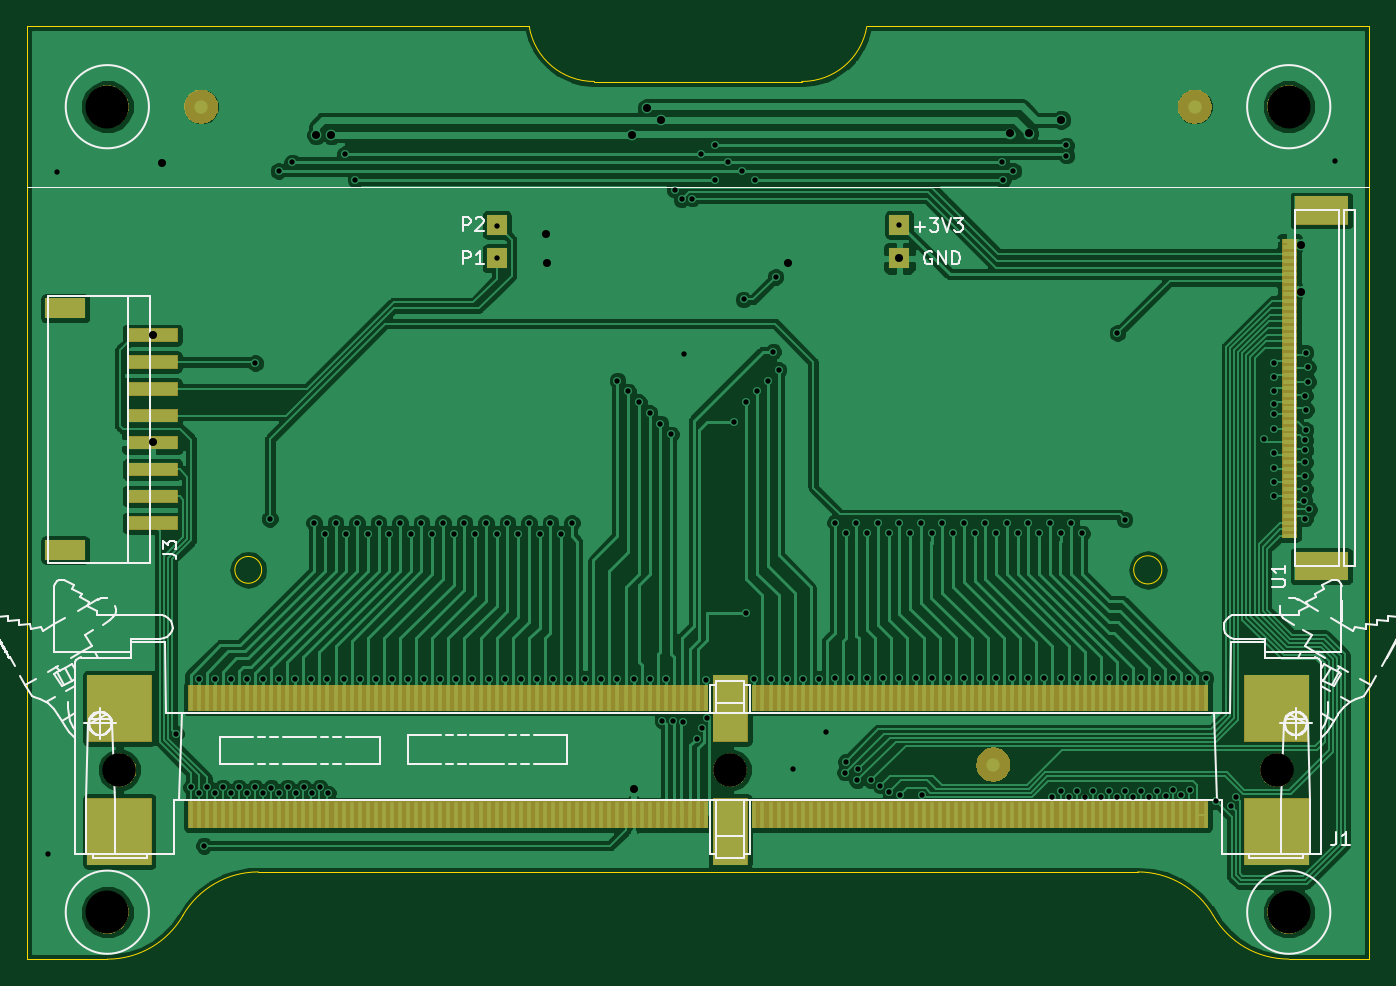
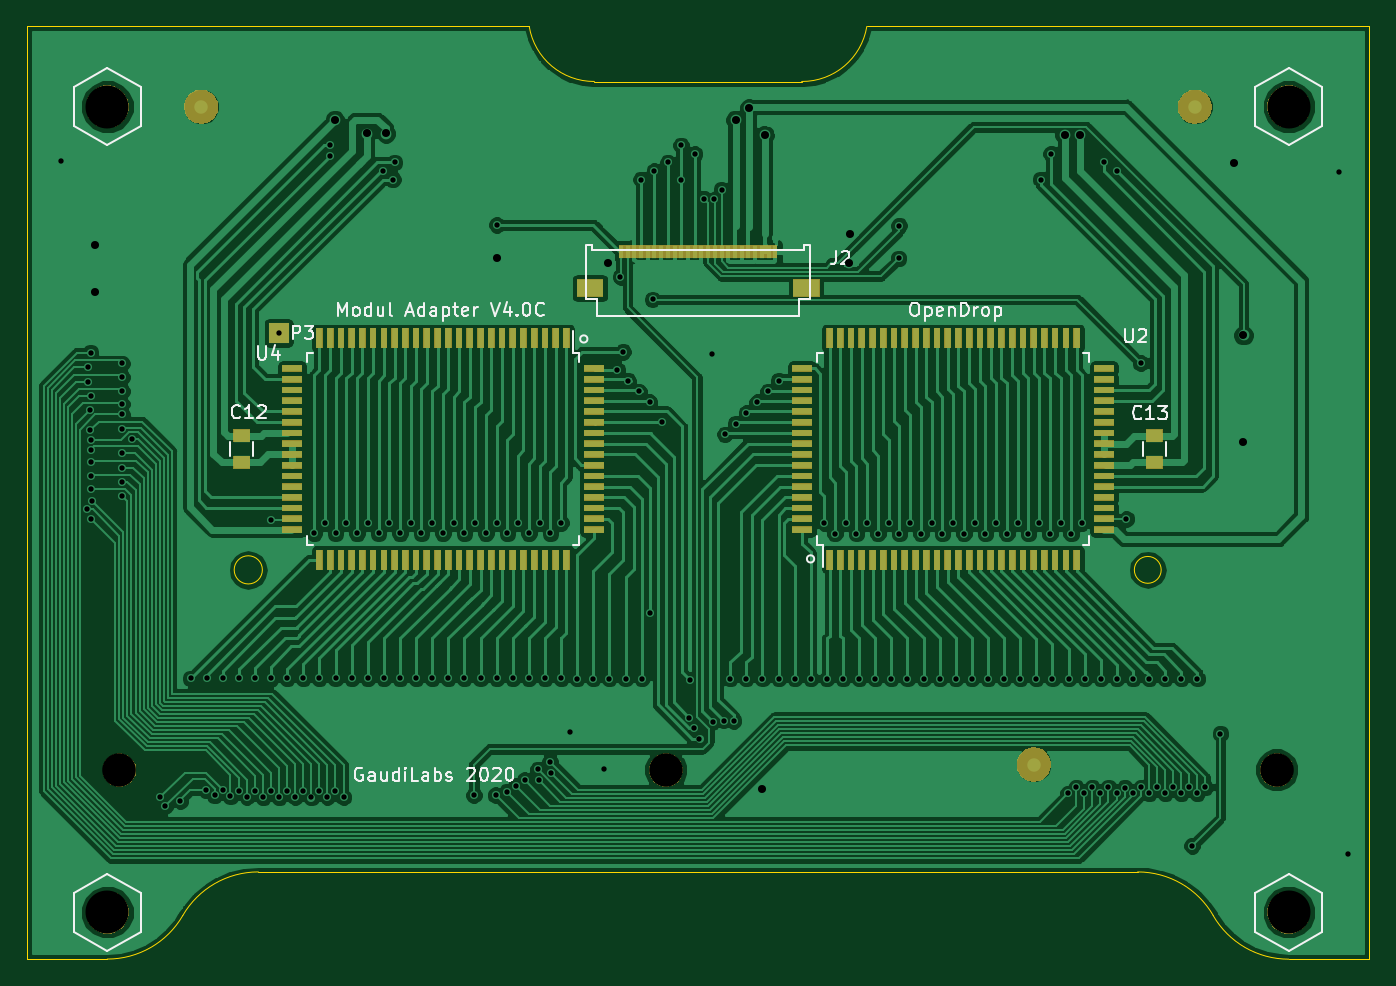
Circuit board: 11 layer files. Board 100.0 x 69.5 mm.
- bottom_copper: ModulAdapter_Verv2-B.Cu.gbr (220338 bytes)
- bottom_mask: ModulAdapter_Verv2-B.Mask.gbr (36872 bytes)
- paste: ModulAdapter_Verv2-B.Paste.gbr (5630 bytes)
- bottom_silk: ModulAdapter_Verv2-B.SilkS.gbr (19037 bytes)
- outline: ModulAdapter_Verv2-Edge.Cuts.gbr (1567 bytes)
- top_copper: ModulAdapter_Verv2-F.Cu.gbr (207706 bytes)
- top_mask: ModulAdapter_Verv2-F.Mask.gbr (14380 bytes)
- paste: ModulAdapter_Verv2-F.Paste.gbr (8677 bytes)
- top_silk: ModulAdapter_Verv2-F.SilkS.gbr (42890 bytes)
- drill: ModulAdapter_Verv2-NPTH.drl (299 bytes)
- drill: ModulAdapter_Verv2-PTH.drl (4116 bytes)

=== bottom_copper: ModulAdapter_Verv2-B.Cu.gbr (220338 bytes, source omitted) ===
=== bottom_mask: ModulAdapter_Verv2-B.Mask.gbr (36872 bytes, source omitted) ===
=== paste: ModulAdapter_Verv2-B.Paste.gbr ===
G04 #@! TF.GenerationSoftware,KiCad,Pcbnew,5.0.2-bee76a0~70~ubuntu18.04.1*
G04 #@! TF.CreationDate,2020-10-26T08:34:28+01:00*
G04 #@! TF.ProjectId,ModulAdapter_Verv2,4d6f6475-6c41-4646-9170-7465725f5665,rev?*
G04 #@! TF.SameCoordinates,Original*
G04 #@! TF.FileFunction,Paste,Bot*
G04 #@! TF.FilePolarity,Positive*
%FSLAX46Y46*%
G04 Gerber Fmt 4.6, Leading zero omitted, Abs format (unit mm)*
G04 Created by KiCad (PCBNEW 5.0.2-bee76a0~70~ubuntu18.04.1) date Mo 26 Okt 2020 08:34:28 CET*
%MOMM*%
%LPD*%
G01*
G04 APERTURE LIST*
%ADD10R,0.500000X1.480000*%
%ADD11R,1.480000X0.500000*%
%ADD12R,1.250000X1.000000*%
%ADD13R,2.000000X1.300000*%
%ADD14R,0.300000X1.000000*%
G04 APERTURE END LIST*
D10*
G04 #@! TO.C,U4*
X109800000Y-91260000D03*
X110600000Y-91260000D03*
X111400000Y-91260000D03*
X112200000Y-91260000D03*
X113000000Y-91260000D03*
X113800000Y-91260000D03*
X114600000Y-91260000D03*
X115400000Y-91260000D03*
X116200000Y-91260000D03*
X117000000Y-91260000D03*
X117800000Y-91260000D03*
X118600000Y-91260000D03*
X119400000Y-91260000D03*
X120200000Y-91260000D03*
X121000000Y-91260000D03*
X121800000Y-91260000D03*
X122600000Y-91260000D03*
X123400000Y-91260000D03*
X124200000Y-91260000D03*
X125000000Y-91260000D03*
X125800000Y-91260000D03*
X126600000Y-91260000D03*
X127400000Y-91260000D03*
X128200000Y-91260000D03*
D11*
X130240000Y-93500000D03*
X130240000Y-94300000D03*
X130240000Y-95100000D03*
X130240000Y-95900000D03*
X130240000Y-96700000D03*
X130240000Y-97500000D03*
X130240000Y-98300000D03*
X130240000Y-99100000D03*
X130240000Y-99900000D03*
X130240000Y-100700000D03*
X130240000Y-101500000D03*
X130240000Y-102300000D03*
X130240000Y-103100000D03*
X130240000Y-103900000D03*
X130240000Y-104700000D03*
X130240000Y-105500000D03*
D10*
X128200000Y-107740000D03*
X127400000Y-107740000D03*
X126600000Y-107740000D03*
X125800000Y-107740000D03*
X125000000Y-107740000D03*
X124200000Y-107740000D03*
X123400000Y-107740000D03*
X122600000Y-107740000D03*
X121800000Y-107740000D03*
X121000000Y-107740000D03*
X120200000Y-107740000D03*
X119400000Y-107740000D03*
X118600000Y-107740000D03*
X117800000Y-107740000D03*
X117000000Y-107740000D03*
X116200000Y-107740000D03*
X115400000Y-107740000D03*
X114600000Y-107740000D03*
X113800000Y-107740000D03*
X113000000Y-107740000D03*
X112200000Y-107740000D03*
X111400000Y-107740000D03*
X110600000Y-107740000D03*
X109800000Y-107740000D03*
D11*
X107760000Y-105500000D03*
X107760000Y-104700000D03*
X107760000Y-103900000D03*
X107760000Y-103100000D03*
X107760000Y-102300000D03*
X107760000Y-101500000D03*
X107760000Y-100700000D03*
X107760000Y-99900000D03*
X107760000Y-99100000D03*
X107760000Y-98300000D03*
X107760000Y-97500000D03*
X107760000Y-96700000D03*
X107760000Y-95900000D03*
X107760000Y-95100000D03*
X107760000Y-94300000D03*
X107760000Y-93500000D03*
G04 #@! TD*
D10*
G04 #@! TO.C,U2*
X90200000Y-107740000D03*
X89400000Y-107740000D03*
X88600000Y-107740000D03*
X87800000Y-107740000D03*
X87000000Y-107740000D03*
X86200000Y-107740000D03*
X85400000Y-107740000D03*
X84600000Y-107740000D03*
X83800000Y-107740000D03*
X83000000Y-107740000D03*
X82200000Y-107740000D03*
X81400000Y-107740000D03*
X80600000Y-107740000D03*
X79800000Y-107740000D03*
X79000000Y-107740000D03*
X78200000Y-107740000D03*
X77400000Y-107740000D03*
X76600000Y-107740000D03*
X75800000Y-107740000D03*
X75000000Y-107740000D03*
X74200000Y-107740000D03*
X73400000Y-107740000D03*
X72600000Y-107740000D03*
X71800000Y-107740000D03*
D11*
X69760000Y-105500000D03*
X69760000Y-104700000D03*
X69760000Y-103900000D03*
X69760000Y-103100000D03*
X69760000Y-102300000D03*
X69760000Y-101500000D03*
X69760000Y-100700000D03*
X69760000Y-99900000D03*
X69760000Y-99100000D03*
X69760000Y-98300000D03*
X69760000Y-97500000D03*
X69760000Y-96700000D03*
X69760000Y-95900000D03*
X69760000Y-95100000D03*
X69760000Y-94300000D03*
X69760000Y-93500000D03*
D10*
X71800000Y-91260000D03*
X72600000Y-91260000D03*
X73400000Y-91260000D03*
X74200000Y-91260000D03*
X75000000Y-91260000D03*
X75800000Y-91260000D03*
X76600000Y-91260000D03*
X77400000Y-91260000D03*
X78200000Y-91260000D03*
X79000000Y-91260000D03*
X79800000Y-91260000D03*
X80600000Y-91260000D03*
X81400000Y-91260000D03*
X82200000Y-91260000D03*
X83000000Y-91260000D03*
X83800000Y-91260000D03*
X84600000Y-91260000D03*
X85400000Y-91260000D03*
X86200000Y-91260000D03*
X87000000Y-91260000D03*
X87800000Y-91260000D03*
X88600000Y-91260000D03*
X89400000Y-91260000D03*
X90200000Y-91260000D03*
D11*
X92240000Y-93500000D03*
X92240000Y-94300000D03*
X92240000Y-95100000D03*
X92240000Y-95900000D03*
X92240000Y-96700000D03*
X92240000Y-97500000D03*
X92240000Y-98300000D03*
X92240000Y-99100000D03*
X92240000Y-99900000D03*
X92240000Y-100700000D03*
X92240000Y-101500000D03*
X92240000Y-102300000D03*
X92240000Y-103100000D03*
X92240000Y-103900000D03*
X92240000Y-104700000D03*
X92240000Y-105500000D03*
G04 #@! TD*
D12*
G04 #@! TO.C,C12*
X134000000Y-98500000D03*
X134000000Y-100500000D03*
G04 #@! TD*
G04 #@! TO.C,C13*
X66000000Y-100500000D03*
X66000000Y-98500000D03*
G04 #@! TD*
D13*
G04 #@! TO.C,J2*
X108050000Y-87500000D03*
X91950000Y-87500000D03*
D14*
X105750000Y-84800000D03*
X105250000Y-84800000D03*
X104750000Y-84800000D03*
X104250000Y-84800000D03*
X103750000Y-84800000D03*
X103250000Y-84800000D03*
X102750000Y-84800000D03*
X102250000Y-84800000D03*
X101750000Y-84800000D03*
X101250000Y-84800000D03*
X100750000Y-84800000D03*
X100250000Y-84800000D03*
X99750000Y-84800000D03*
X99250000Y-84800000D03*
X98750000Y-84800000D03*
X98250000Y-84800000D03*
X97750000Y-84800000D03*
X97250000Y-84800000D03*
X96750000Y-84800000D03*
X96250000Y-84800000D03*
X95750000Y-84800000D03*
X95250000Y-84800000D03*
X94750000Y-84800000D03*
X94250000Y-84800000D03*
G04 #@! TD*
M02*

=== bottom_silk: ModulAdapter_Verv2-B.SilkS.gbr (19037 bytes, source omitted) ===
=== outline: ModulAdapter_Verv2-Edge.Cuts.gbr ===
G04 #@! TF.GenerationSoftware,KiCad,Pcbnew,5.0.2-bee76a0~70~ubuntu18.04.1*
G04 #@! TF.CreationDate,2020-10-26T08:34:28+01:00*
G04 #@! TF.ProjectId,ModulAdapter_Verv2,4d6f6475-6c41-4646-9170-7465725f5665,rev?*
G04 #@! TF.SameCoordinates,Original*
G04 #@! TF.FileFunction,Profile,NP*
%FSLAX46Y46*%
G04 Gerber Fmt 4.6, Leading zero omitted, Abs format (unit mm)*
G04 Created by KiCad (PCBNEW 5.0.2-bee76a0~70~ubuntu18.04.1) date Mo 26 Okt 2020 08:34:28 CET*
%MOMM*%
%LPD*%
G01*
G04 APERTURE LIST*
%ADD10C,0.100000*%
G04 APERTURE END LIST*
D10*
X87440000Y-67980000D02*
X50000000Y-67980000D01*
X107721247Y-72121673D02*
G75*
G03X112573000Y-68027000I28753J4887673D01*
G01*
X92278753Y-72121673D02*
G75*
G02X87427000Y-68027000I-28753J4887673D01*
G01*
X92250000Y-72127000D02*
X107750000Y-72127000D01*
X56000000Y-137500000D02*
X50000000Y-137500000D01*
X144000000Y-137500000D02*
X150000000Y-137500000D01*
X132750417Y-130999277D02*
G75*
G02X138380000Y-134250000I-417J-6500723D01*
G01*
X144004583Y-137492062D02*
G75*
G02X138380000Y-134250000I-4583J6492062D01*
G01*
X61620835Y-134250000D02*
G75*
G02X67250000Y-131000000I5629165J-3250000D01*
G01*
X61629165Y-134250000D02*
G75*
G02X56000000Y-137500000I-5629165J3250000D01*
G01*
X134550000Y-108500000D02*
G75*
G03X134550000Y-108500000I-1050000J0D01*
G01*
X67500000Y-108500000D02*
G75*
G03X67500000Y-108500000I-1000000J0D01*
G01*
X150000000Y-137500000D02*
X150000000Y-67980000D01*
X50000000Y-137500000D02*
X50000000Y-67980000D01*
X67250000Y-131000000D02*
X132750000Y-131000000D01*
X112600000Y-67980000D02*
X150000000Y-67980000D01*
M02*

=== top_copper: ModulAdapter_Verv2-F.Cu.gbr (207706 bytes, source omitted) ===
=== top_mask: ModulAdapter_Verv2-F.Mask.gbr (14380 bytes, source omitted) ===
=== paste: ModulAdapter_Verv2-F.Paste.gbr (8677 bytes, source omitted) ===
=== top_silk: ModulAdapter_Verv2-F.SilkS.gbr (42890 bytes, source omitted) ===
=== drill: ModulAdapter_Verv2-NPTH.drl ===
M48
;DRILL file {KiCad 5.0.2-bee76a0~70~ubuntu18.04.1} date Mo 26 Okt 2020 08:34:27 CET
;FORMAT={-:-/ absolute / inch / decimal}
FMAT,2
INCH,TZ
T1C0.0984
T2C0.1260
%
G90
G05
T1
X2.2402Y-4.8583
X4.0315Y-4.8583
X5.6339Y-4.8583
T2
X5.6693Y-2.9134
X2.2047Y-2.9134
X5.6693Y-5.2756
X2.2047Y-5.2756
T0
M30

=== drill: ModulAdapter_Verv2-PTH.drl ===
M48
;DRILL file {KiCad 5.0.2-bee76a0~70~ubuntu18.04.1} date Mo 26 Okt 2020 08:34:27 CET
;FORMAT={-:-/ absolute / inch / decimal}
FMAT,2
INCH,TZ
T1C0.0157
T2C0.0236
%
G90
G05
T1
X2.0305Y-5.1053
X2.0561Y-3.1063
X2.4055Y-4.752
X2.4501Y-4.9091
X2.4724Y-4.5906
X2.4734Y-4.9272
X2.4882Y-5.0807
X2.4966Y-4.9088
X2.5197Y-4.5906
X2.5197Y-4.9272
X2.5433Y-4.9094
X2.5669Y-4.5906
X2.5669Y-4.9272
X2.5906Y-4.9094
X2.6142Y-4.5906
X2.6142Y-4.9272
X2.6378Y-4.9094
X2.6388Y-3.6654
X2.6614Y-4.5906
X2.6614Y-4.9272
X2.6811Y-4.122
X2.6855Y-4.9101
X2.707Y-3.102
X2.7087Y-4.5906
X2.7096Y-4.9272
X2.7333Y-4.9094
X2.747Y-3.077
X2.7559Y-4.5906
X2.7569Y-4.9272
X2.7805Y-4.9094
X2.8031Y-4.5906
X2.8041Y-4.9272
X2.811Y-4.1339
X2.8278Y-4.9094
X2.8425Y-4.1654
X2.8504Y-4.5906
X2.8514Y-4.9272
X2.874Y-4.1339
X2.8976Y-4.5906
X2.902Y-3.052
X2.9055Y-4.1654
X2.932Y-3.127
X2.937Y-4.1339
X2.9449Y-4.5906
X2.9685Y-4.1654
X2.9921Y-4.5906
X3.Y-4.1339
X3.0315Y-4.1654
X3.0394Y-4.5906
X3.063Y-4.1339
X3.0866Y-4.5906
X3.0945Y-4.1654
X3.126Y-4.1339
X3.1339Y-4.5906
X3.1575Y-4.1654
X3.1811Y-4.5906
X3.189Y-4.1339
X3.2205Y-4.1654
X3.2283Y-4.5906
X3.252Y-4.1339
X3.2756Y-4.5906
X3.2835Y-4.1654
X3.315Y-4.1339
X3.3228Y-4.5906
X3.3465Y-4.1654
X3.3474Y-3.2618
X3.3484Y-3.3583
X3.3701Y-4.5906
X3.378Y-4.1339
X3.4094Y-4.1654
X3.4173Y-4.5906
X3.4409Y-4.1339
X3.4646Y-4.5906
X3.4724Y-4.1654
X3.5039Y-4.1339
X3.5118Y-4.5906
X3.5354Y-4.1654
X3.5591Y-4.5906
X3.5669Y-4.1339
X3.6063Y-4.5906
X3.6535Y-4.5906
X3.7008Y-3.7165
X3.7008Y-4.5906
X3.7323Y-3.748
X3.748Y-4.5906
X3.7638Y-3.7795
X3.7953Y-3.811
X3.7953Y-4.5906
X3.8268Y-3.8425
X3.8327Y-4.7142
X3.8425Y-4.5906
X3.8583Y-3.874
X3.8622Y-4.7137
X3.8681Y-3.1565
X3.8888Y-3.185
X3.8927Y-4.7175
X3.8947Y-3.6398
X3.9203Y-3.1831
X3.9327Y-4.7666
X3.947Y-3.052
X3.9478Y-4.7362
X3.9606Y-4.5945
X3.9626Y-4.7047
X3.9862Y-3.127
X3.987Y-3.027
X4.0256Y-3.077
X4.042Y-3.837
X4.065Y-3.102
X4.0705Y-3.4787
X4.0787Y-3.7795
X4.0787Y-4.3976
X4.1024Y-4.5906
X4.1043Y-3.127
X4.1102Y-3.748
X4.1417Y-3.7165
X4.1496Y-4.5906
X4.157Y-3.632
X4.1644Y-3.4124
X4.1732Y-3.685
X4.1969Y-4.5906
X4.2142Y-4.8555
X4.2441Y-4.5906
X4.2913Y-4.5906
X4.3134Y-4.7461
X4.3386Y-4.1335
X4.3386Y-4.5902
X4.368Y-4.866
X4.3701Y-4.165
X4.3711Y-4.8337
X4.3858Y-4.5902
X4.4016Y-4.1335
X4.4036Y-4.8888
X4.4067Y-4.8565
X4.4331Y-4.165
X4.4331Y-4.5902
X4.4453Y-4.8886
X4.4646Y-4.1335
X4.472Y-4.9047
X4.4803Y-4.5902
X4.4961Y-4.165
X4.4984Y-4.9217
X4.527Y-3.2598
X4.5276Y-4.1335
X4.5276Y-4.5902
X4.5303Y-4.9323
X4.5591Y-4.165
X4.5748Y-4.5902
X4.5906Y-4.1335
X4.5945Y-4.9321
X4.622Y-4.165
X4.622Y-4.5902
X4.6535Y-4.1335
X4.6693Y-4.5902
X4.685Y-4.165
X4.7165Y-4.1335
X4.7165Y-4.5902
X4.748Y-4.165
X4.7638Y-4.5902
X4.7795Y-4.1335
X4.811Y-4.165
X4.811Y-4.5902
X4.827Y-3.077
X4.832Y-3.127
X4.8425Y-4.1335
X4.8583Y-4.5902
X4.862Y-3.102
X4.874Y-4.165
X4.9055Y-4.1335
X4.9055Y-4.5902
X4.937Y-4.165
X4.9528Y-4.5902
X4.9685Y-4.1335
X4.9764Y-4.938
X5.Y-4.165
X5.Y-4.5902
X5.0002Y-4.9199
X5.0167Y-3.027
X5.017Y-3.057
X5.024Y-4.9375
X5.0315Y-4.1335
X5.0472Y-4.5902
X5.0483Y-4.9207
X5.063Y-4.165
X5.0712Y-4.9392
X5.0945Y-4.5902
X5.0946Y-4.9212
X5.1187Y-4.9383
X5.1417Y-4.5902
X5.1423Y-4.9205
X5.1654Y-4.939
X5.167Y-3.577
X5.188Y-4.124
X5.189Y-4.5902
X5.189Y-4.9213
X5.2126Y-4.939
X5.2352Y-4.9193
X5.2362Y-4.5902
X5.2598Y-4.937
X5.2835Y-4.5902
X5.2839Y-4.9191
X5.3081Y-4.936
X5.33Y-4.9163
X5.3307Y-4.5902
X5.3543Y-4.9331
X5.378Y-4.5902
X5.3797Y-4.918
X5.4252Y-4.5902
X5.4551Y-4.9491
X5.4995Y-4.9643
X5.5143Y-4.9388
X5.5955Y-3.8888
X5.6265Y-4.0544
X5.6266Y-3.9304
X5.627Y-3.6663
X5.627Y-3.7067
X5.627Y-3.748
X5.627Y-3.7854
X5.627Y-3.8159
X5.627Y-3.8583
X5.627Y-3.9717
X5.627Y-4.0131
X5.7146Y-4.0689
X5.7165Y-3.8906
X5.7175Y-4.1215
X5.7175Y-3.9557
X5.7175Y-3.9951
X5.7175Y-4.0354
X5.7175Y-3.7608
X5.7176Y-3.9202
X5.7185Y-3.6348
X5.7188Y-3.8612
X5.7201Y-3.8022
X5.7254Y-3.6781
X5.7264Y-3.7195
X5.7293Y-4.0945
X5.8041Y-3.0738
T2
X2.3374Y-3.5837
X2.3386Y-3.8976
X2.365Y-3.079
X2.817Y-2.997
X2.862Y-2.997
X3.492Y-3.287
X3.493Y-3.373
X3.742Y-2.997
X3.749Y-4.9154
X3.787Y-2.917
X3.827Y-2.952
X4.201Y-3.373
X4.5276Y-3.3583
X4.852Y-2.992
X4.907Y-2.992
X5.002Y-2.952
X5.7067Y-3.3179
X5.7067Y-3.4557
T0
M30
